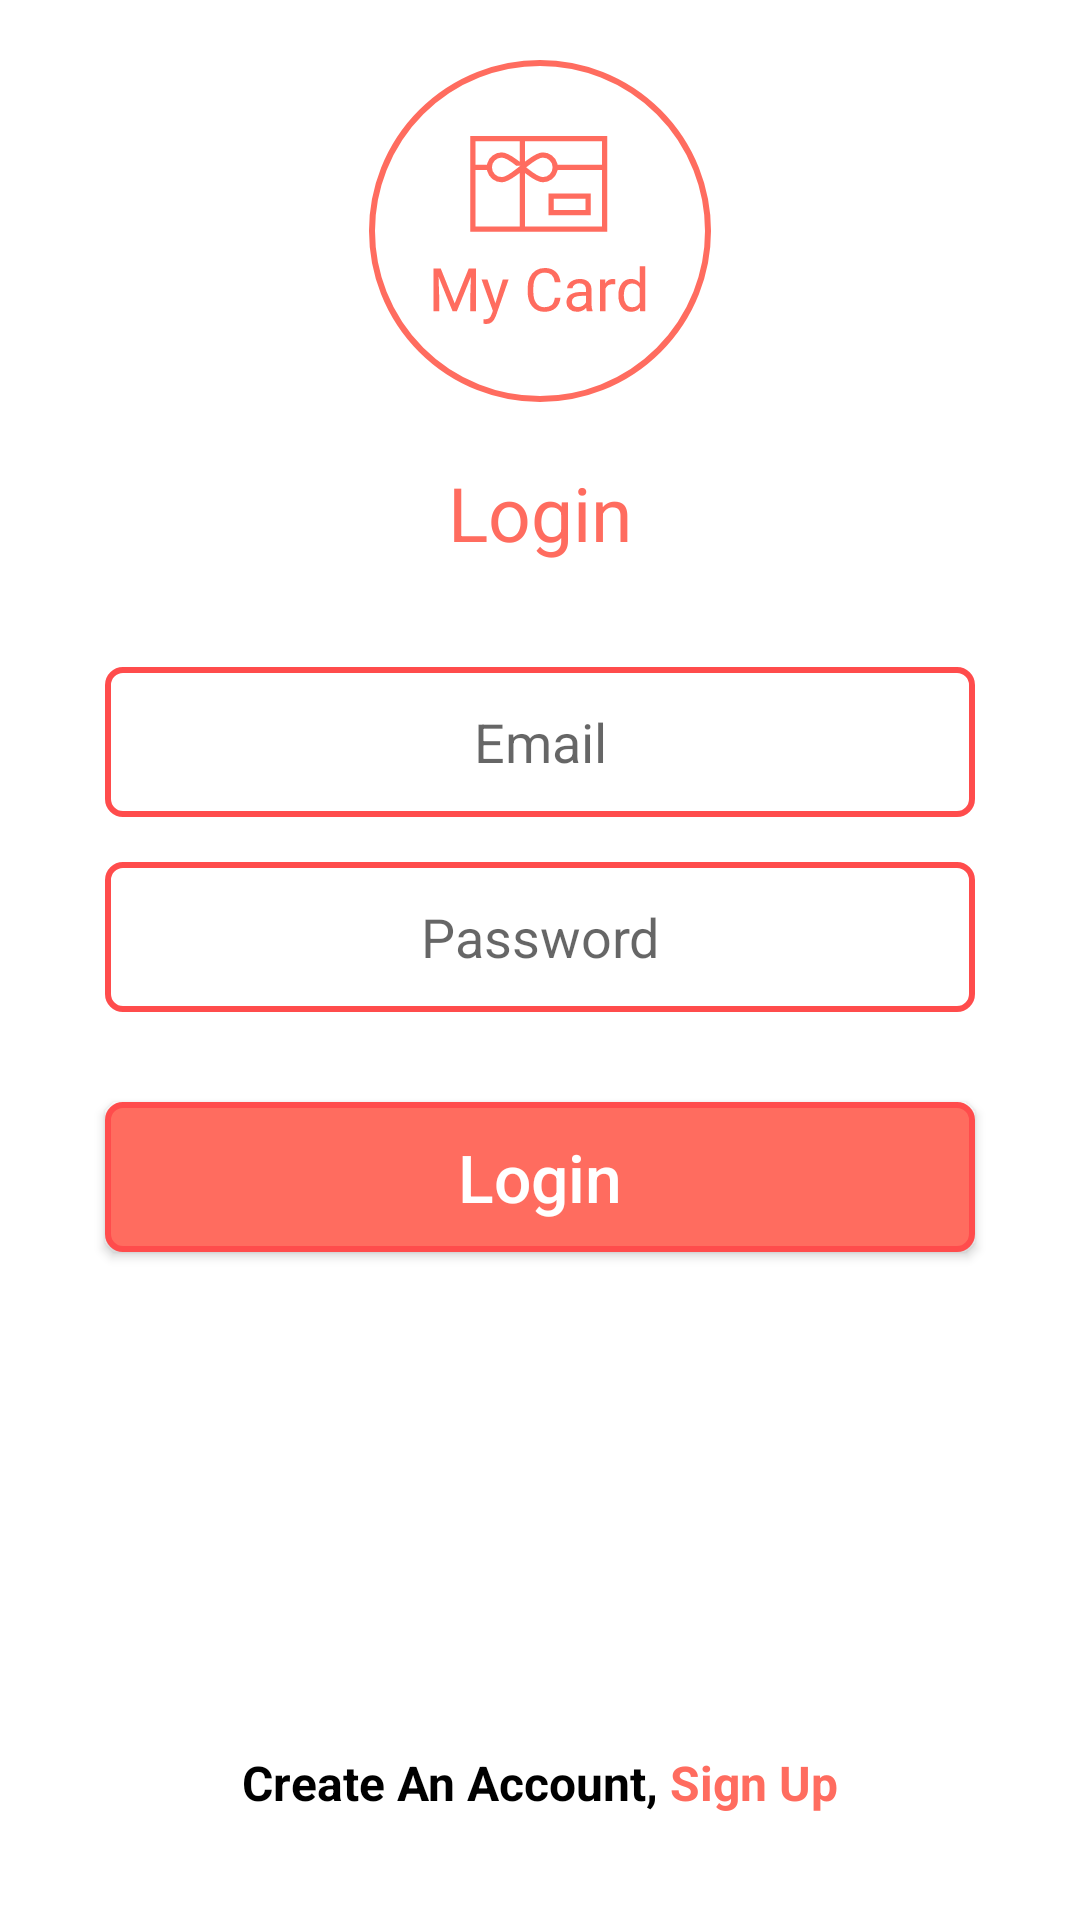

The Android layout XML behind this screen, and the referenced resources:
<!-- AndroidManifest.xml: application theme Theme.Mycard -->
<!-- res/layout/activity_login.xml -->
<?xml version="1.0" encoding="utf-8"?>
<RelativeLayout xmlns:android="http://schemas.android.com/apk/res/android"
    xmlns:app="http://schemas.android.com/apk/res-auto"
    xmlns:tools="http://schemas.android.com/tools"
    android:layout_width="match_parent"
    android:layout_height="match_parent"
    tools:context=".Auth.Login">

    <ImageView
        android:id="@+id/login_logo"
        android:layout_width="wrap_content"
        android:layout_height="wrap_content"
        android:layout_centerHorizontal="true"
        android:layout_marginTop="20dp"
        android:layout_marginBottom="20dp"
        android:orientation="vertical"
        android:src="@drawable/ic_logo_circle" />

    <TextView
        android:id="@+id/login_logo_text"
        android:layout_width="wrap_content"
        android:layout_height="wrap_content"
        android:layout_below="@id/login_logo"
        android:layout_centerHorizontal="true"
        android:text="Login"
        android:textColor="@color/primary_orange"
        android:textSize="25sp"
        />

    <LinearLayout
        android:layout_width="match_parent"
        android:layout_height="wrap_content"
        android:orientation="vertical"
        android:layout_centerInParent="true"
        android:layout_marginTop="15dp"
        >

        <EditText
            android:id="@+id/login_email_et"
            android:layout_width="match_parent"
            android:layout_height="@dimen/et_height"
            android:layout_marginStart="@dimen/et_margin_start_end"
            android:layout_marginTop="@dimen/et_margin_vertical"
            android:layout_marginEnd="@dimen/et_margin_start_end"
            android:background="@drawable/edit_text_shape"
            android:gravity="center"
            android:hint="Email"
            android:textSize="18sp" />


        <EditText
            android:id="@+id/login_password_et"
            android:layout_width="match_parent"
            android:layout_height="@dimen/et_height"
            android:layout_marginStart="@dimen/et_margin_start_end"
            android:layout_marginTop="@dimen/et_margin_vertical"
            android:layout_marginEnd="@dimen/et_margin_start_end"
            android:background="@drawable/edit_text_shape"
            android:gravity="center"
            android:hint="Password"
            android:inputType="textPassword"
            android:textSize="18sp" />


        <androidx.appcompat.widget.AppCompatButton
            android:id="@+id/login_login_btn"
            android:layout_width="match_parent"
            android:layout_height="@dimen/et_height"
            android:layout_marginStart="@dimen/et_margin_start_end"
            android:layout_marginEnd="@dimen/et_margin_start_end"
            android:layout_marginTop="30dp"
            android:layout_marginBottom="@dimen/et_margin_vertical"
            android:background="@drawable/button_shape_orange"
            android:text="Login"
            android:textAllCaps="false"
            android:textColor="@color/white"
            android:textSize="22sp" />

    </LinearLayout>
    <LinearLayout
        android:layout_width="wrap_content"
        android:layout_height="wrap_content"
        android:layout_alignParentBottom="true"
        android:layout_centerHorizontal="true"
        android:layout_marginBottom="35dp"
        android:orientation="horizontal">

        <TextView
            android:layout_width="wrap_content"
            android:layout_height="wrap_content"
            android:text="Create An Account, "
            android:textColor="@color/black"
            android:textSize="16sp"
            android:textStyle="bold" />


        <TextView
            android:id="@+id/login_create_an_acc"
            android:layout_width="wrap_content"
            android:layout_height="wrap_content"
            android:text="Sign Up"
            android:textColor="@color/primary_orange"
            android:textSize="16sp"
            android:textStyle="bold" />

    </LinearLayout>



</RelativeLayout>
<!-- resources referenced by this layout -->
<resources>
  <color name="black">#FF000000</color>
  <color name="primary_orange">#FF6C5F</color>
  <color name="white">#FFFFFFFF</color>
  <dimen name="et_height">50dp</dimen>
  <dimen name="et_margin_start_end">35dp</dimen>
  <dimen name="et_margin_vertical">15dp</dimen>
  <!-- drawable button_shape_orange (drawable) -->
  <?xml version="1.0" encoding="utf-8"?>
  <shape xmlns:android="http://schemas.android.com/apk/res/android"
      android:shape="rectangle">
  
      <corners android:radius="@dimen/et_corners_radius" />
      <solid android:color="@color/primary_orange" />
      <stroke
          android:width="2dp"
          android:color="@color/dark_orange" />
  
  </shape>
  <!-- drawable edit_text_shape (drawable) -->
  <?xml version="1.0" encoding="utf-8"?>
  <shape xmlns:android="http://schemas.android.com/apk/res/android"
      android:shape="rectangle">
  
      <corners android:radius="@dimen/et_corners_radius" />
      <solid android:color="@color/white" />
      <stroke
          android:width="2dp"
          android:color="@color/dark_orange" />
  
  </shape>
  <!-- drawable ic_logo_circle: vector/xml drawable (drawable, 4081 chars, omitted) -->
  <style name="Theme.Mycard" parent="Theme.MaterialComponents.DayNight.NoActionBar">
          
          <item name="colorPrimary">@color/primary_orange</item>
          <item name="colorPrimaryVariant">@color/dark_orange</item>
          <item name="colorOnPrimary">@color/white</item>
          
          <item name="colorSecondary">@color/primary_orange</item>
          <item name="colorSecondaryVariant">@color/dark_orange</item>
          <item name="colorOnSecondary">@color/black</item>
          
          <item name="android:statusBarColor" tools:targetApi="l">?attr/colorPrimaryVariant</item>
          
      </style>
  <dimen name="et_corners_radius">5dp</dimen>
  <color name="dark_orange">#FF4C4C</color>
</resources>
